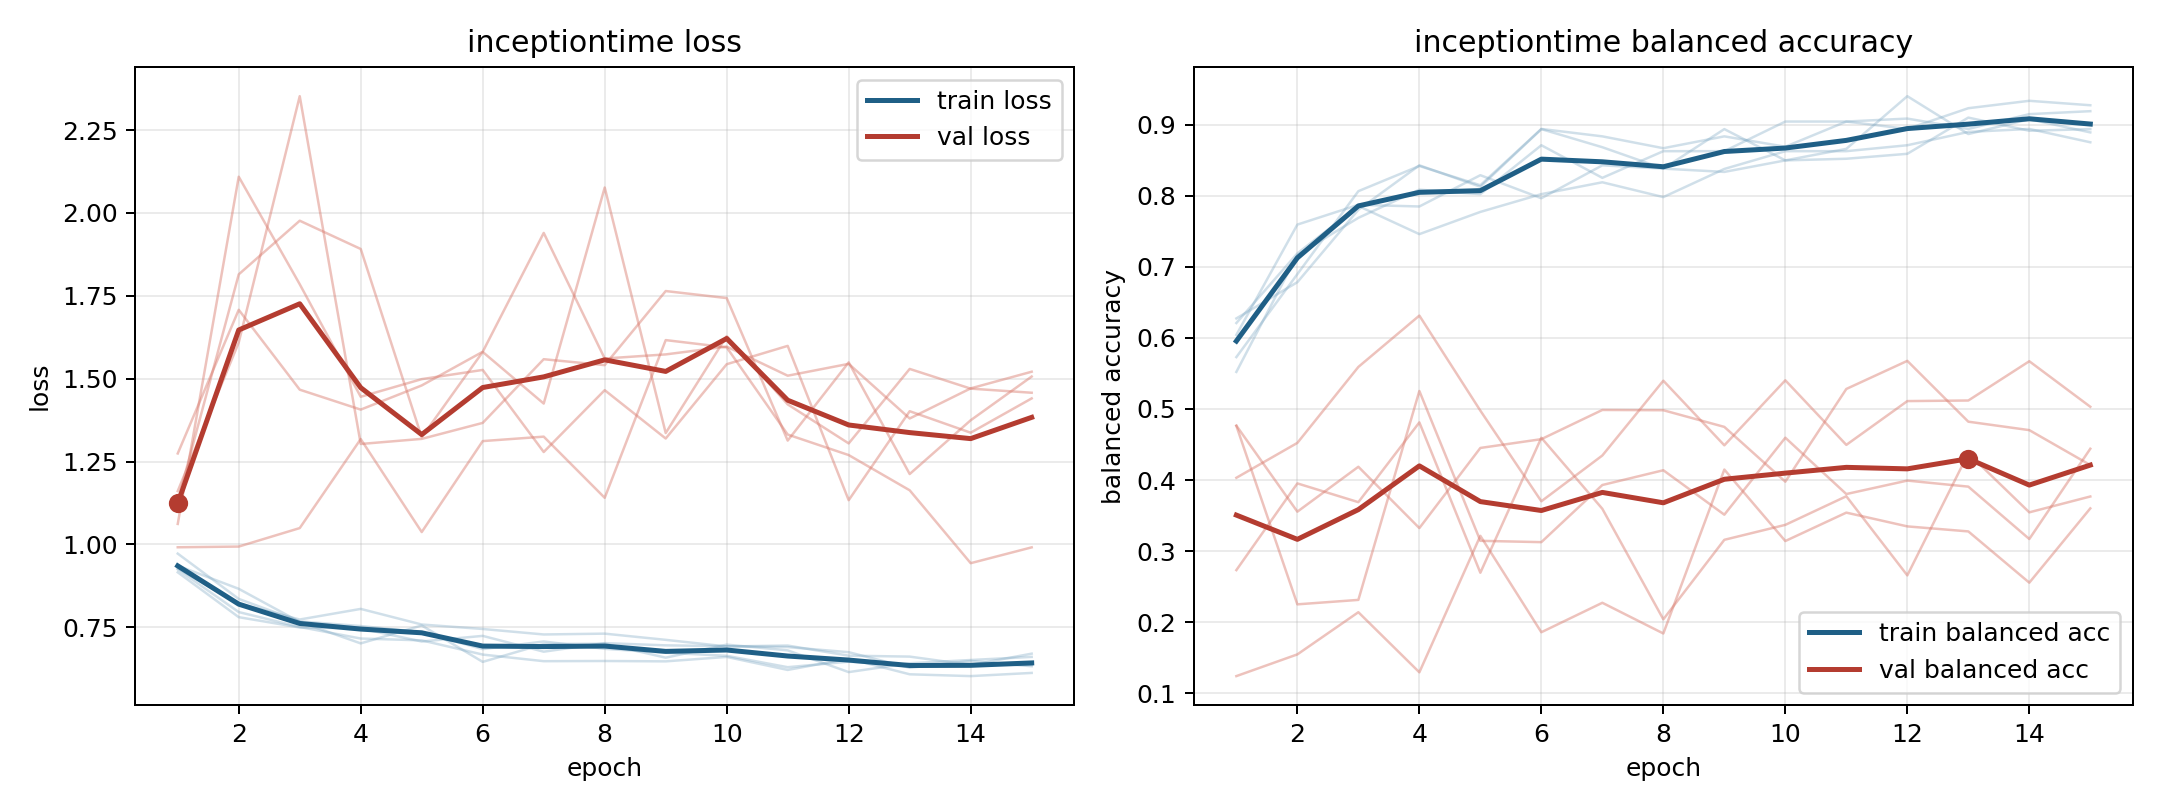

Values plotted in this chart, from the file beside it:
model, fold, epoch, train_loss, train_balanced_accuracy, val_loss, val_balanced_accuracy
inceptiontime, 1, 1, 0.9158, 0.6042, 1.274, 0.1243
inceptiontime, 1, 2, 0.7804, 0.7593, 1.708, 0.1548
inceptiontime, 1, 3, 0.7493, 0.787, 1.467, 0.2142
inceptiontime, 1, 4, 0.7464, 0.7847, 1.407, 0.1297
inceptiontime, 1, 5, 0.707, 0.8287, 1.48, 0.3216
inceptiontime, 1, 6, 0.724, 0.7963, 1.581, 0.186
inceptiontime, 1, 7, 0.6763, 0.8426, 1.94, 0.2274
inceptiontime, 1, 8, 0.7021, 0.838, 1.561, 0.1842
inceptiontime, 1, 9, 0.6954, 0.8333, 1.573, 0.4148
inceptiontime, 1, 10, 0.6927, 0.8495, 1.597, 0.3143
inceptiontime, 1, 11, 0.6902, 0.8519, 1.509, 0.3542
inceptiontime, 1, 12, 0.6747, 0.8588, 1.545, 0.3348
inceptiontime, 1, 13, 0.6277, 0.9097, 1.38, 0.3278
inceptiontime, 1, 14, 0.6483, 0.8912, 1.471, 0.2557
inceptiontime, 1, 15, 0.6324, 0.8935, 1.521, 0.3602
inceptiontime, 2, 1, 0.9358, 0.6273, 1.131, 0.4762
inceptiontime, 2, 2, 0.866, 0.6782, 1.815, 0.2252
inceptiontime, 2, 3, 0.766, 0.7801, 1.977, 0.2315
inceptiontime, 2, 4, 0.7013, 0.8426, 1.891, 0.5252
inceptiontime, 2, 5, 0.7554, 0.8125, 1.323, 0.3146
inceptiontime, 2, 6, 0.6455, 0.8935, 1.581, 0.3127
inceptiontime, 2, 7, 0.6994, 0.8681, 1.425, 0.393
inceptiontime, 2, 8, 0.7003, 0.838, 2.077, 0.4138
inceptiontime, 2, 9, 0.6582, 0.8935, 1.336, 0.3513
inceptiontime, 2, 10, 0.6975, 0.8495, 1.628, 0.4595
inceptiontime, 2, 11, 0.6802, 0.8657, 1.422, 0.3803
inceptiontime, 2, 12, 0.6147, 0.9398, 1.305, 0.3993
inceptiontime, 2, 13, 0.6413, 0.8866, 1.529, 0.3908
inceptiontime, 2, 14, 0.6511, 0.9074, 1.47, 0.3171
inceptiontime, 2, 15, 0.6605, 0.8889, 1.458, 0.444
inceptiontime, 3, 1, 0.9246, 0.5729, 1.062, 0.4765
inceptiontime, 3, 2, 0.7958, 0.6896, 2.109, 0.3555
inceptiontime, 3, 3, 0.7509, 0.8063, 1.785, 0.4187
inceptiontime, 3, 4, 0.7159, 0.8417, 1.445, 0.3325
inceptiontime, 3, 5, 0.7105, 0.8146, 1.499, 0.4451
inceptiontime, 3, 6, 0.6676, 0.8937, 1.526, 0.4575
inceptiontime, 3, 7, 0.6476, 0.8833, 1.279, 0.4986
inceptiontime, 3, 8, 0.6482, 0.8667, 1.465, 0.4982
inceptiontime, 3, 9, 0.6471, 0.8833, 1.319, 0.4748
inceptiontime, 3, 10, 0.6605, 0.8688, 1.544, 0.3977
inceptiontime, 3, 11, 0.6212, 0.9042, 1.599, 0.5281
inceptiontime, 3, 12, 0.6551, 0.8938, 1.133, 0.5676
inceptiontime, 3, 13, 0.608, 0.9229, 1.402, 0.4821
inceptiontime, 3, 14, 0.6026, 0.9333, 1.337, 0.4702
inceptiontime, 3, 15, 0.6122, 0.9271, 1.441, 0.4211
inceptiontime, 4, 1, 0.9276, 0.6208, 1.161, 0.2734
inceptiontime, 4, 2, 0.8209, 0.7188, 1.609, 0.3953
inceptiontime, 4, 3, 0.7733, 0.7854, 2.352, 0.3689
inceptiontime, 4, 4, 0.8054, 0.7458, 1.303, 0.4811
inceptiontime, 4, 5, 0.7582, 0.7771, 1.318, 0.2697
inceptiontime, 4, 6, 0.7448, 0.8021, 1.367, 0.4595
inceptiontime, 4, 7, 0.7282, 0.8187, 1.559, 0.3596
inceptiontime, 4, 8, 0.7307, 0.7979, 1.541, 0.2042
inceptiontime, 4, 9, 0.712, 0.8375, 1.764, 0.316
inceptiontime, 4, 10, 0.692, 0.8625, 1.743, 0.337
inceptiontime, 4, 11, 0.6948, 0.8625, 1.313, 0.3772
inceptiontime, 4, 12, 0.6642, 0.8708, 1.549, 0.266
inceptiontime, 4, 13, 0.6614, 0.8896, 1.212, 0.4375
inceptiontime, 4, 14, 0.6361, 0.8937, 1.375, 0.3546
inceptiontime, 4, 15, 0.6703, 0.875, 1.506, 0.3769
... 15 more rows
